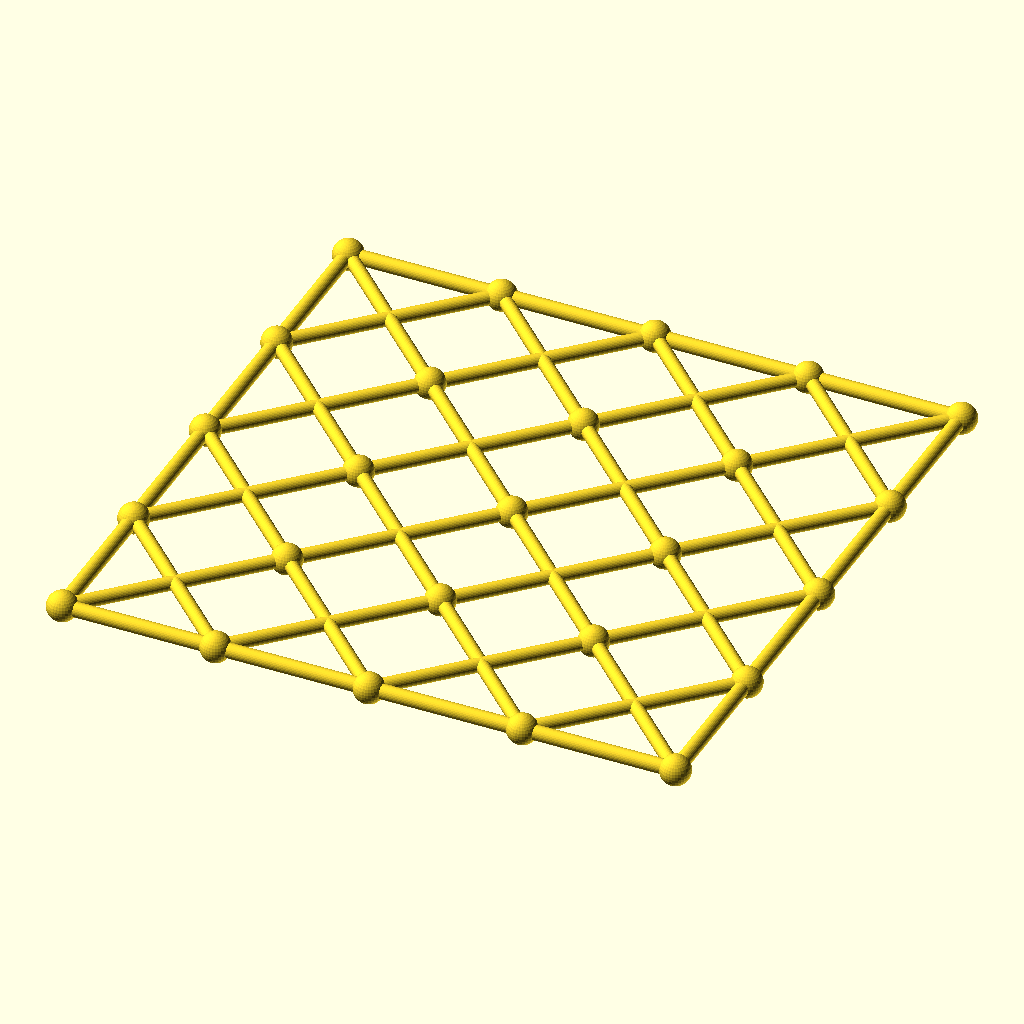
Cell 1: the model at its default parameters.
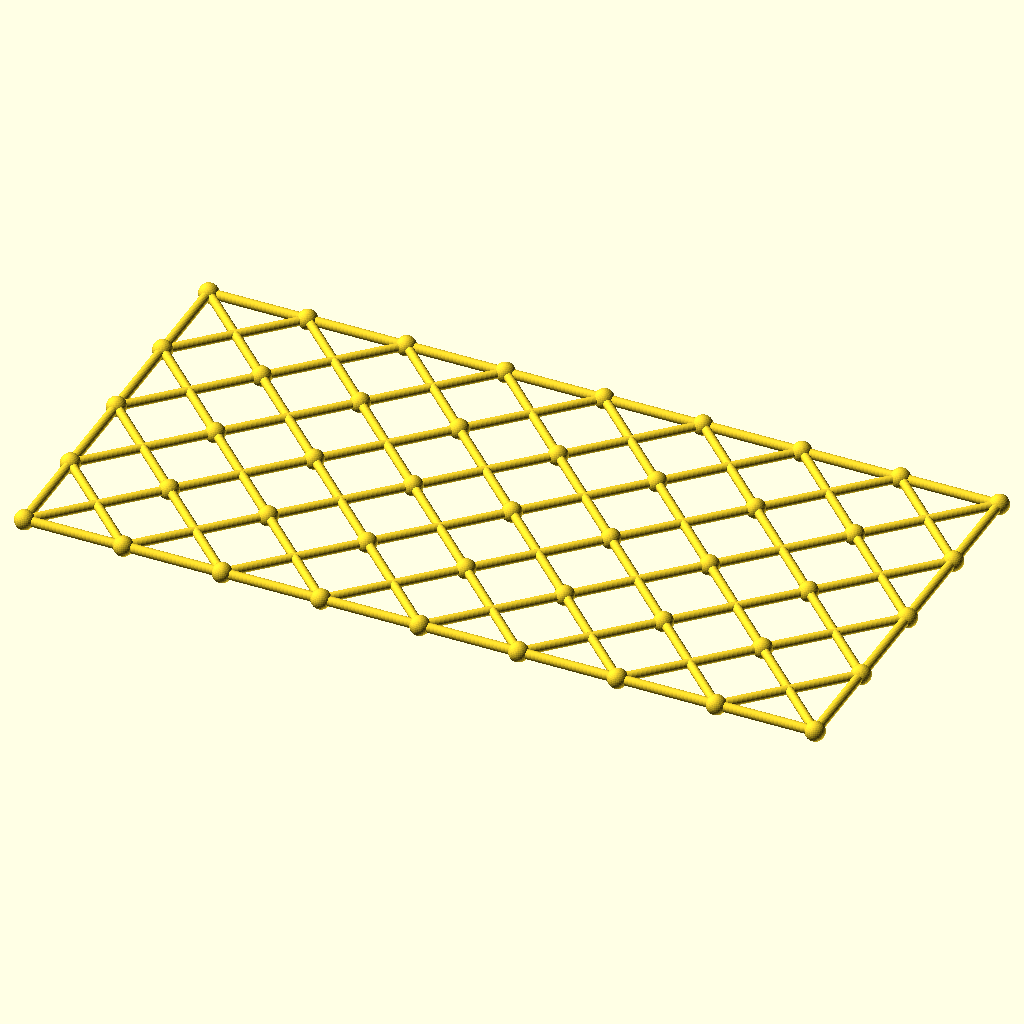
Cell 2 — columns set to 8, the other parameters unchanged.
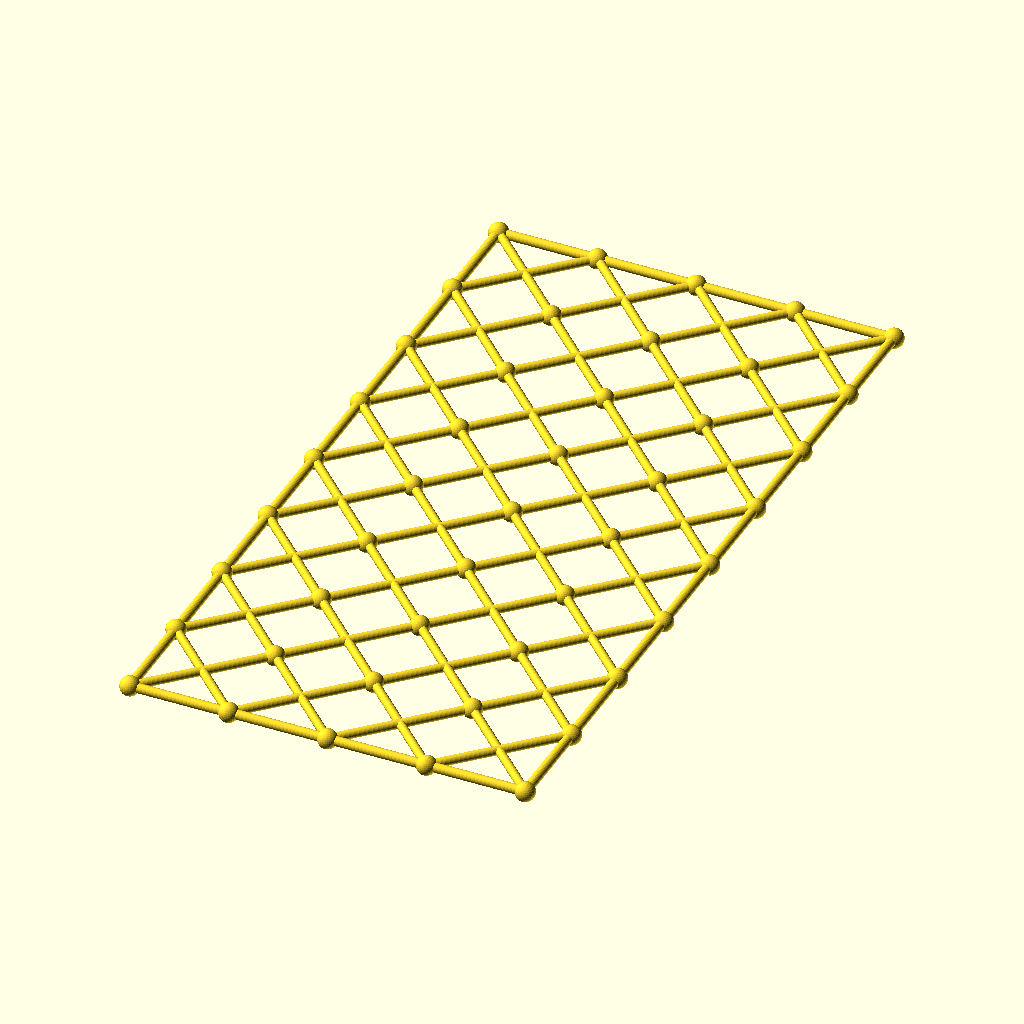
Cell 3: the same model with rows = 8.
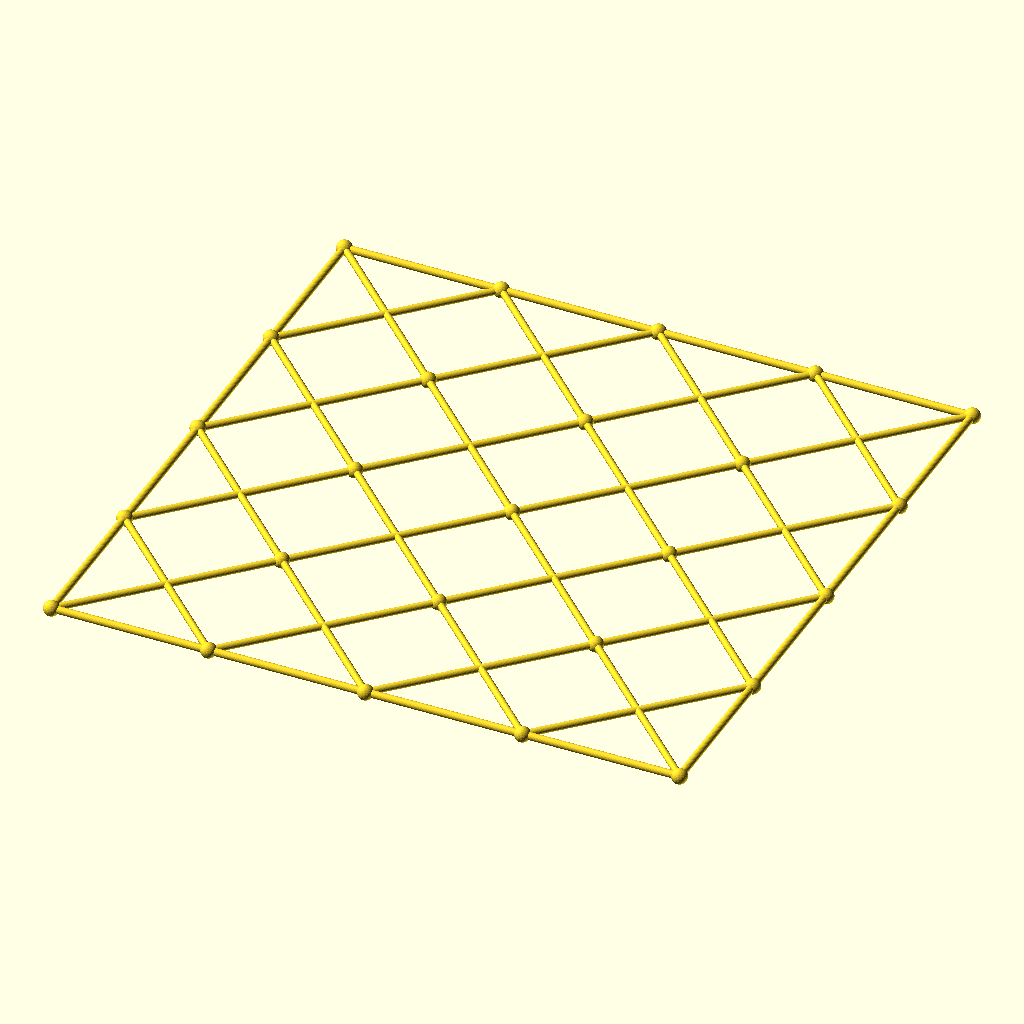
Cell 4 — cell set to 108, the other parameters unchanged.
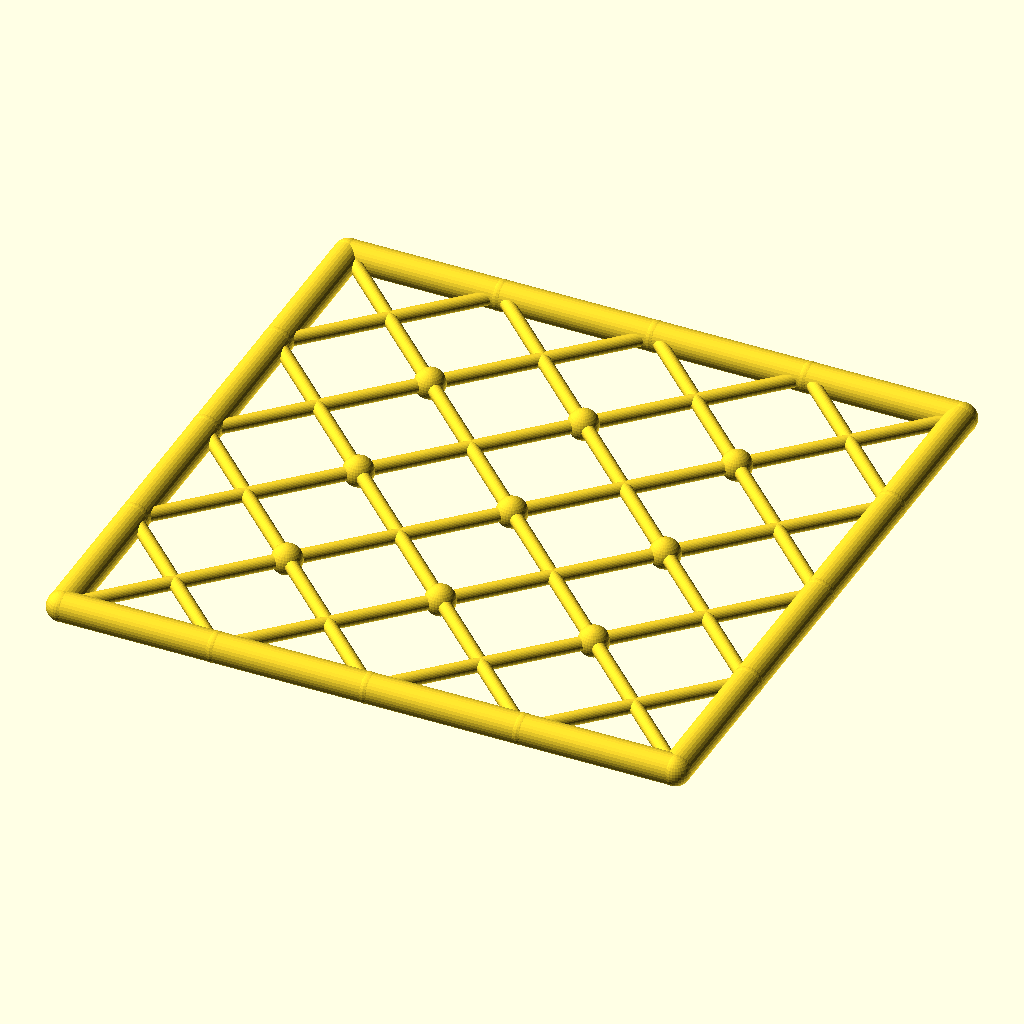
Cell 5 — chord_r set to 5.2, the other parameters unchanged.
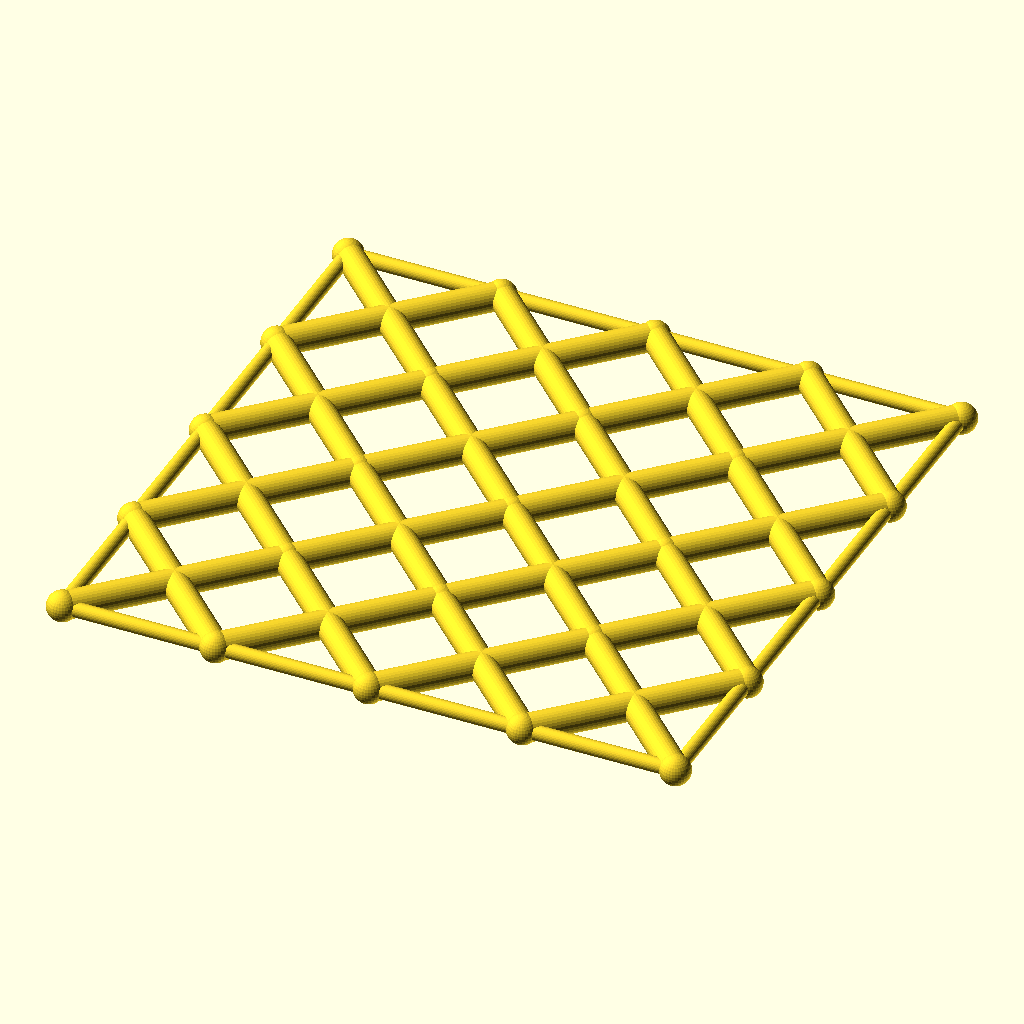
Cell 6 — diag_r set to 4.8, the other parameters unchanged.
The same orthographic view direction (rotation 55°, 0°, 25°; colour scheme Cornfield) for every cell, with the view re-fitted per cell, so scale and position can differ between cells.
The OpenSCAD source (optional_data/data/gen3/scissorgrids/part_0090.scad):
$fn = 32;

// ----------------------------------------------------------------------
// Scissor lattice: 4 x 4 cells of 54 mm, 216 x 216 mm
// ----------------------------------------------------------------------

// --- parameters (mm) ---
columns = 4;              // cells along X
rows = 4;                 // cells along Y
cell = 54;                // cell size
chord_r = 2.6;            // boundary chord radius
diag_r = 2.4;             // diagonal radius
joint_r = 5.31;           // joint ball radius

module member(a, b, r) {
  /* rod: cylinder from joint a to joint b */
  d = b - a;
  length = norm(d);
  translate(a) rotate([0, acos(d[2] / length), atan2(d[1], d[0])])
    cylinder(h = length, r = r);
}

module joint(p, r) {
  /* ball at the joint centre */
  translate(p) sphere(r = r);
}

/* X braces, one pair per cell */
for (i = [0 : columns - 1]) {
  for (j = [0 : rows - 1]) {
    member([i * cell, j * cell, 0], [(i + 1) * cell, (j + 1) * cell, 0], diag_r);
    member([(i + 1) * cell, j * cell, 0], [i * cell, (j + 1) * cell, 0], diag_r);
  }
}
/* boundary chords */
for (i = [0 : columns - 1]) {
  member([i * cell, 0, 0], [(i + 1) * cell, 0, 0], chord_r);
  member([i * cell, rows * cell, 0], [(i + 1) * cell, rows * cell, 0], chord_r);
}
for (j = [0 : rows - 1]) {
  member([0, j * cell, 0], [0, (j + 1) * cell, 0], chord_r);
  member([columns * cell, j * cell, 0], [columns * cell, (j + 1) * cell, 0], chord_r);
}
/* joint balls at every grid corner */
for (i = [0 : columns]) {
  for (j = [0 : rows]) joint([i * cell, j * cell, 0], joint_r);
}
Customizer parameters (derived from the source; name, type, default, range or options):
columns: number, default 4
rows: number, default 4
cell: number, default 54
chord_r: number, default 2.6
diag_r: number, default 2.4
joint_r: number, default 5.31
